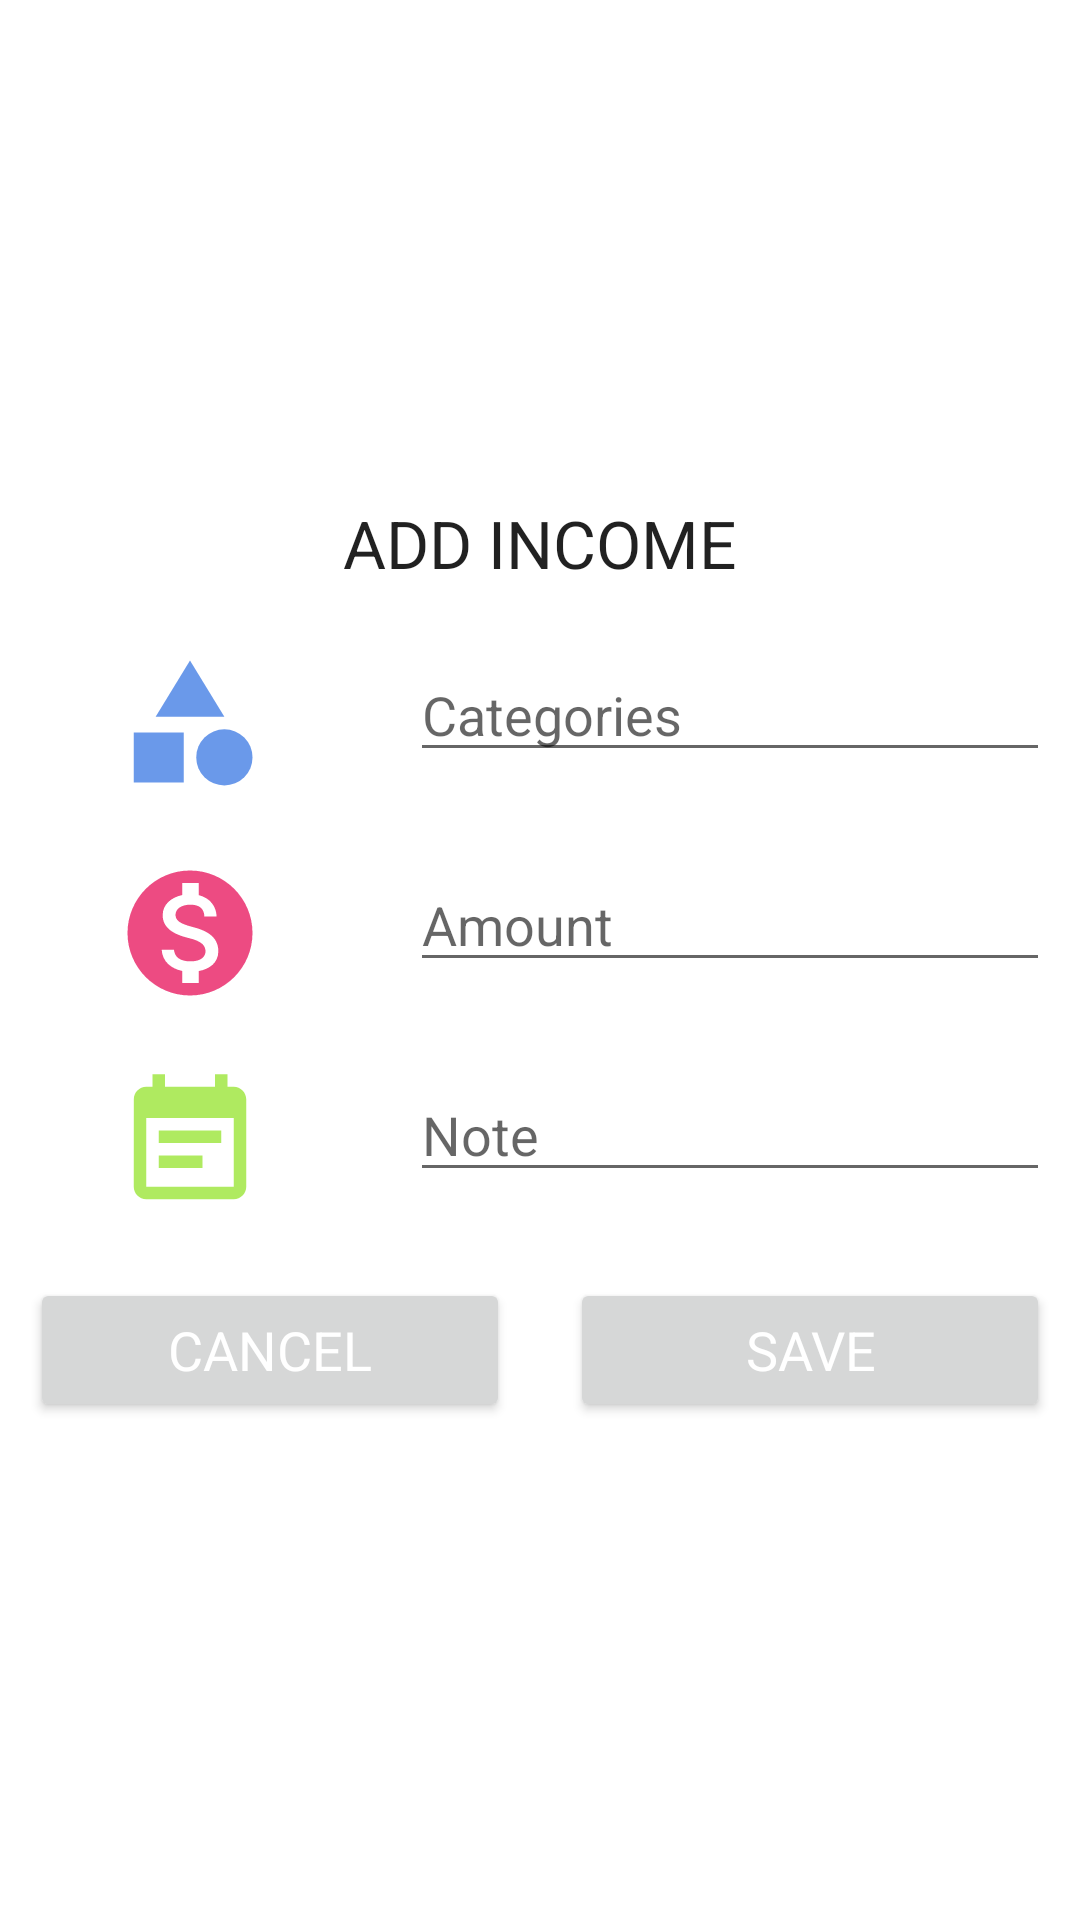

Reconstruct the res/layout file that produces this screen, plus the resources it refers to.
<!-- AndroidManifest.xml: application theme Theme.BankuinApps -->
<!-- res/layout/addexpense.xml -->
<?xml version="1.0" encoding="utf-8"?>
<androidx.constraintlayout.widget.ConstraintLayout
    xmlns:android="http://schemas.android.com/apk/res/android"
    android:layout_width="match_parent"
    android:layout_height="match_parent"
    android:gravity="center"
    android:orientation="vertical">


        <LinearLayout
            android:layout_width="match_parent"
            android:layout_height="match_parent"
            android:orientation="vertical"
            android:gravity="center">

            <TextView
                android:layout_width="match_parent"
                android:layout_height="50dp"
                android:text="ADD INCOME"
                android:gravity="center"
                android:textAppearance="@style/TextAppearance.AppCompat.Large" />
            <LinearLayout
                android:layout_width="match_parent"
                android:layout_height="wrap_content"
                android:orientation="horizontal">
                <RelativeLayout
                    android:layout_width="0dp"
                    android:layout_weight="1"
                    android:layout_margin="10dp"
                    android:gravity="center"
                    android:layout_height="wrap_content">
                    <ImageView
                        android:layout_width="match_parent"
                        android:layout_height="50dp"
                        android:src="@drawable/category"/>

                </RelativeLayout>
                <RelativeLayout
                    android:layout_width="0dp"
                    android:layout_weight="2"
                    android:layout_margin="10dp"
                    android:layout_height="wrap_content">
                    <EditText
                        android:layout_width="match_parent"
                        android:layout_height="wrap_content"
                        android:hint="Categories"
                        android:id="@+id/category_edt"
                        />

                </RelativeLayout>
            </LinearLayout>
            <LinearLayout
                android:layout_width="match_parent"
                android:layout_height="wrap_content"
                android:orientation="horizontal">
                <RelativeLayout
                    android:layout_width="0dp"
                    android:layout_weight="1"
                    android:layout_margin="10dp"
                    android:gravity="center"
                    android:layout_height="wrap_content">
                    <ImageView
                        android:layout_width="match_parent"
                        android:layout_height="50dp"
                        android:src="@drawable/money"/>

                </RelativeLayout>
                <RelativeLayout
                    android:layout_width="0dp"
                    android:layout_weight="2"
                    android:layout_margin="10dp"
                    android:layout_height="wrap_content">
                    <EditText
                        android:layout_width="match_parent"
                        android:layout_height="wrap_content"
                        android:hint="Amount"
                        android:id="@+id/amount_edt"/>

                </RelativeLayout>
            </LinearLayout>
            <LinearLayout
                android:layout_width="match_parent"
                android:layout_height="wrap_content"
                android:orientation="horizontal">
                <RelativeLayout
                    android:layout_width="0dp"
                    android:layout_weight="1"
                    android:layout_margin="10dp"
                    android:gravity="center"
                    android:layout_height="wrap_content">
                    <ImageView
                        android:layout_width="match_parent"
                        android:layout_height="50dp"
                        android:src="@drawable/note"/>

                </RelativeLayout>
                <RelativeLayout
                    android:layout_width="0dp"
                    android:layout_weight="2"
                    android:layout_margin="10dp"
                    android:layout_height="wrap_content">
                    <EditText
                        android:layout_width="match_parent"
                        android:layout_height="wrap_content"
                        android:hint="Note"
                        android:id="@+id/note_edt"/>

                </RelativeLayout>
            </LinearLayout>

            <LinearLayout
                android:layout_width="match_parent"
                android:layout_height="wrap_content"
                android:orientation="horizontal">
                <RelativeLayout
                    android:layout_width="0dp"
                    android:layout_weight="1"
                    android:layout_margin="10dp"
                    android:gravity="center"
                    android:layout_height="wrap_content">
                    <Button
                        android:layout_width="match_parent"
                        android:text="CANCEL"
                        android:textAppearance="@style/TextAppearance.AppCompat.Medium"
                        android:textColor="@android:color/white"
                        android:id="@+id/btnCancel"
                        android:layout_height="wrap_content" />

                </RelativeLayout>
                <RelativeLayout
                    android:layout_width="0dp"
                    android:layout_weight="1"
                    android:layout_margin="10dp"
                    android:gravity="center"
                    android:layout_height="wrap_content">
                    <Button
                        android:layout_width="match_parent"
                        android:text="SAVE"
                        android:textAppearance="@style/TextAppearance.AppCompat.Medium"
                        android:textColor="@android:color/white"
                        android:id="@+id/btnSave"
                        android:layout_height="wrap_content" />

                </RelativeLayout>
            </LinearLayout>
        </LinearLayout>

</androidx.constraintlayout.widget.ConstraintLayout>
<!-- resources referenced by this layout -->
<resources>
  <!-- drawable category (drawable-anydpi) -->
  <vector xmlns:android="http://schemas.android.com/apk/res/android"
      android:width="24dp"
      android:height="24dp"
      android:viewportWidth="24"
      android:viewportHeight="24"
      android:tint="#447FE5"
      android:alpha="0.8">
    <path
        android:fillColor="@android:color/white"
        android:pathData="M12,2l-5.5,9h11z"/>
    <path
        android:fillColor="@android:color/white"
        android:pathData="M17.5,17.5m-4.5,0a4.5,4.5 0,1 1,9 0a4.5,4.5 0,1 1,-9 0"/>
    <path
        android:fillColor="@android:color/white"
        android:pathData="M3,13.5h8v8H3z"/>
  </vector>
  <!-- drawable money (drawable-anydpi) -->
  <vector xmlns:android="http://schemas.android.com/apk/res/android"
      android:width="24dp"
      android:height="24dp"
      android:viewportWidth="24"
      android:viewportHeight="24"
      android:tint="#E91E63"
      android:alpha="0.8">
    <path
        android:fillColor="@android:color/white"
        android:pathData="M12,2C6.48,2 2,6.48 2,12s4.48,10 10,10 10,-4.48 10,-10S17.52,2 12,2zM13.41,18.09L13.41,20h-2.67v-1.93c-1.71,-0.36 -3.16,-1.46 -3.27,-3.4h1.96c0.1,1.05 0.82,1.87 2.65,1.87 1.96,0 2.4,-0.98 2.4,-1.59 0,-0.83 -0.44,-1.61 -2.67,-2.14 -2.48,-0.6 -4.18,-1.62 -4.18,-3.67 0,-1.72 1.39,-2.84 3.11,-3.21L10.74,4h2.67v1.95c1.86,0.45 2.79,1.86 2.85,3.39L14.3,9.34c-0.05,-1.11 -0.64,-1.87 -2.22,-1.87 -1.5,0 -2.4,0.68 -2.4,1.64 0,0.84 0.65,1.39 2.67,1.91s4.18,1.39 4.18,3.91c-0.01,1.83 -1.38,2.83 -3.12,3.16z"/>
  </vector>
  <!-- drawable note (drawable-anydpi) -->
  <vector xmlns:android="http://schemas.android.com/apk/res/android"
      android:width="24dp"
      android:height="24dp"
      android:viewportWidth="24"
      android:viewportHeight="24"
      android:tint="#9BE538"
      android:alpha="0.8">
    <path
        android:fillColor="@android:color/white"
        android:pathData="M17,10L7,10v2h10v-2zM19,3h-1L18,1h-2v2L8,3L8,1L6,1v2L5,3c-1.11,0 -1.99,0.9 -1.99,2L3,19c0,1.1 0.89,2 2,2h14c1.1,0 2,-0.9 2,-2L21,5c0,-1.1 -0.9,-2 -2,-2zM19,19L5,19L5,8h14v11zM14,14L7,14v2h7v-2z"/>
  </vector>
  <style name="Theme.BankuinApps" parent="Theme.MaterialComponents.DayNight.DarkActionBar">
          
          <item name="colorPrimary">@color/purple_200</item>
          <item name="colorPrimaryVariant">@color/purple_700</item>
          <item name="colorOnPrimary">@color/white</item>
          
          <item name="colorSecondary">@color/teal_200</item>
          <item name="colorSecondaryVariant">@color/teal_700</item>
          <item name="colorOnSecondary">@color/black</item>
          
          <item name="android:statusBarColor" tools:targetApi="l">?attr/colorPrimaryVariant</item>
          
      </style>
  <!-- not gathered from this repository: default colours our renderer supplied (Android Studio template values) -->
  <color name="purple_200">#FFBB86FC</color>
  <color name="purple_700">#FF3700B3</color>
  <color name="teal_200">#FF03DAC5</color>
  <color name="teal_700">#FF018786</color>
  <color name="black">#FF000000</color>
  <color name="white">#FFFFFFFF</color>
</resources>
